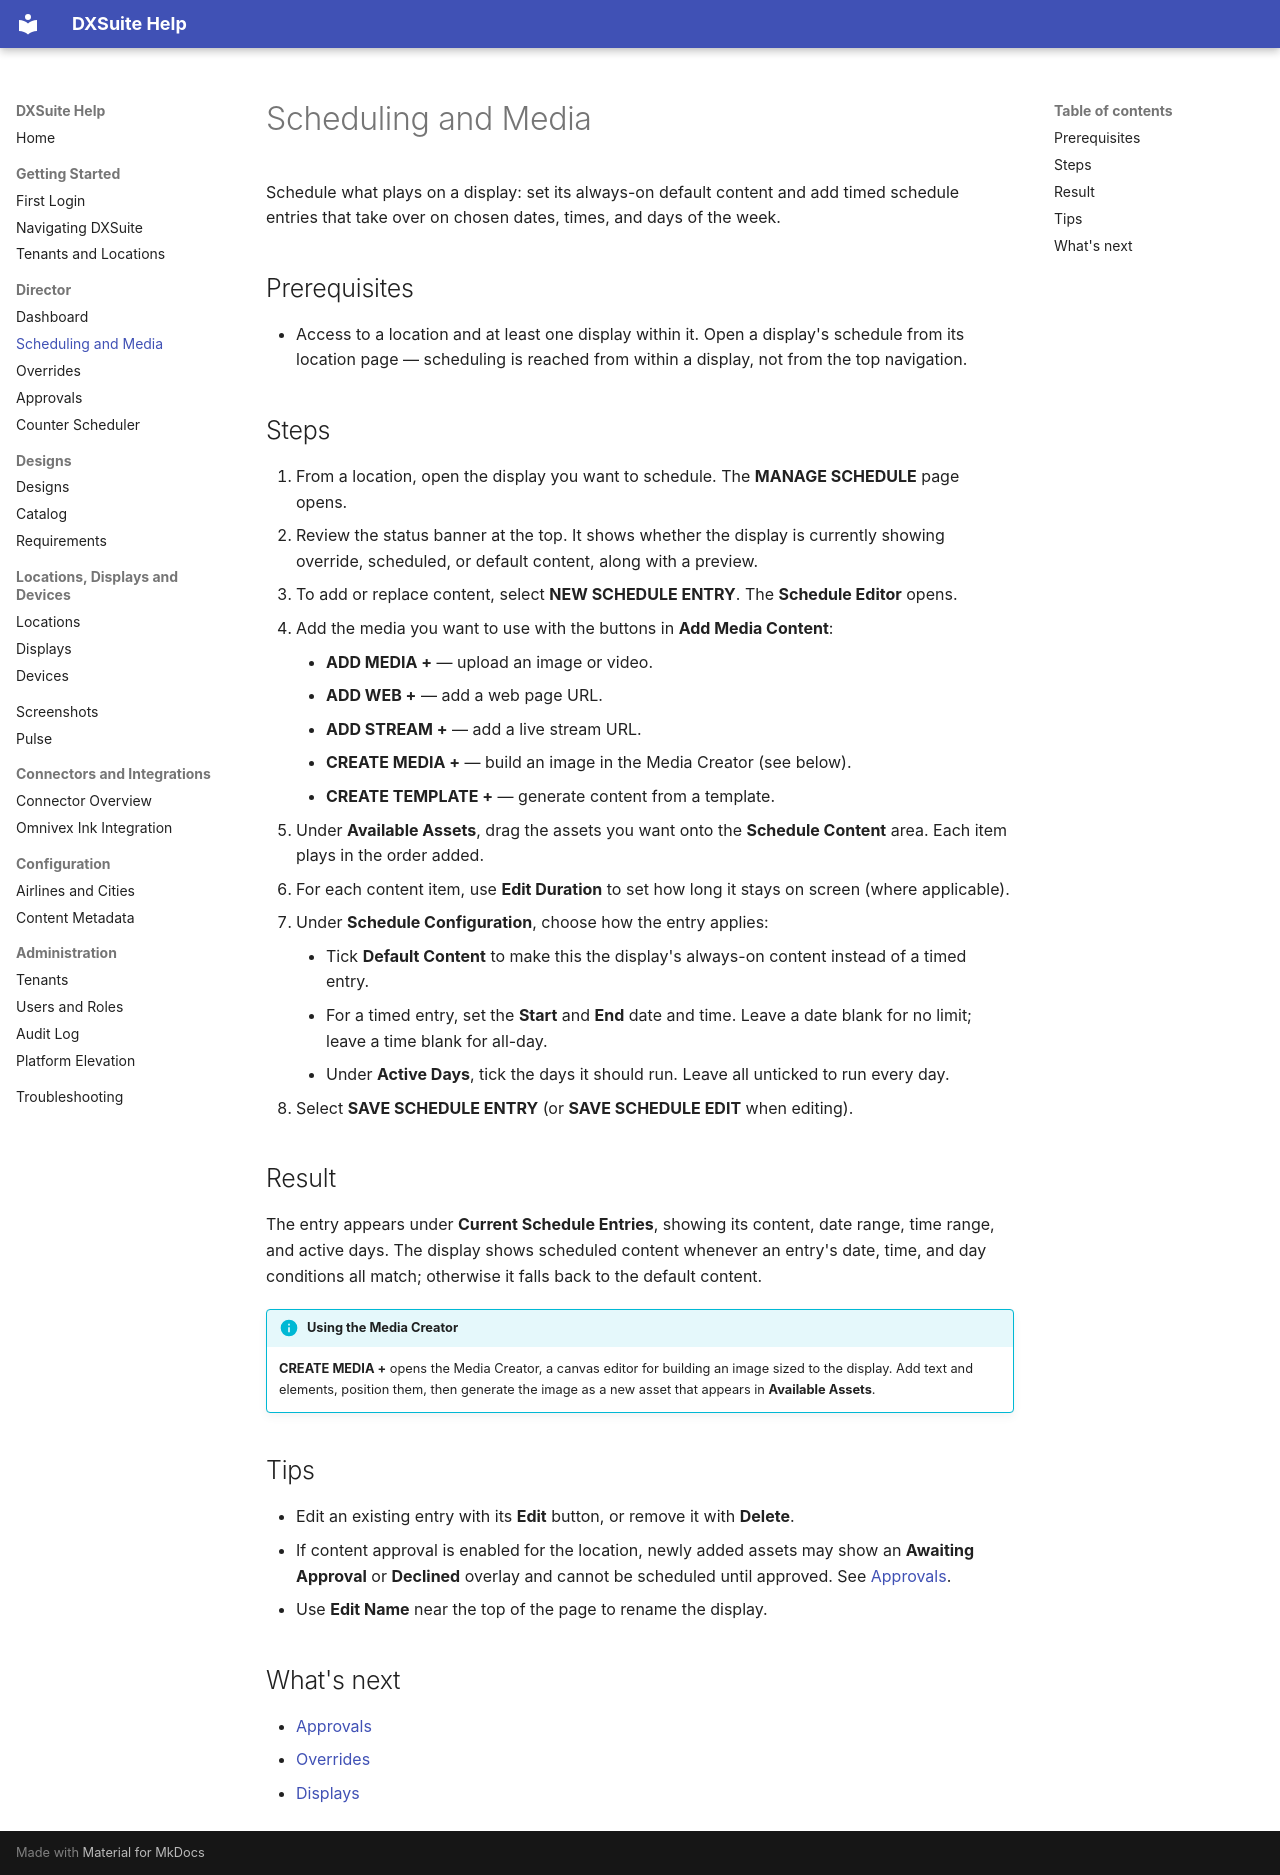

repository: vinu-ui-dev/DXSuite_Blazor-master-first · page: director/scheduling.html · generator: mkdocs

# Scheduling and Media

Schedule what plays on a display: set its always-on default content and add timed schedule entries that take over on chosen dates, times, and days of the week.

## Prerequisites

- Access to a location and at least one display within it. Open a display's schedule from its location page — scheduling is reached from within a display, not from the top navigation.

## Steps

1. From a location, open the display you want to schedule. The **MANAGE SCHEDULE** page opens.
2. Review the status banner at the top. It shows whether the display is currently showing override, scheduled, or default content, along with a preview.
3. To add or replace content, select **NEW SCHEDULE ENTRY**. The **Schedule Editor** opens.
4. Add the media you want to use with the buttons in **Add Media Content**:
    - **ADD MEDIA +** — upload an image or video.
    - **ADD WEB +** — add a web page URL.
    - **ADD STREAM +** — add a live stream URL.
    - **CREATE MEDIA +** — build an image in the Media Creator (see below).
    - **CREATE TEMPLATE +** — generate content from a template.
5. Under **Available Assets**, drag the assets you want onto the **Schedule Content** area. Each item plays in the order added.
6. For each content item, use **Edit Duration** to set how long it stays on screen (where applicable).
7. Under **Schedule Configuration**, choose how the entry applies:
    - Tick **Default Content** to make this the display's always-on content instead of a timed entry.
    - For a timed entry, set the **Start** and **End** date and time. Leave a date blank for no limit; leave a time blank for all-day.
    - Under **Active Days**, tick the days it should run. Leave all unticked to run every day.
8. Select **SAVE SCHEDULE ENTRY** (or **SAVE SCHEDULE EDIT** when editing).

## Result

The entry appears under **Current Schedule Entries**, showing its content, date range, time range, and active days. The display shows scheduled content whenever an entry's date, time, and day conditions all match; otherwise it falls back to the default content.

!!! info "Using the Media Creator"
    **CREATE MEDIA +** opens the Media Creator, a canvas editor for building an image sized to the display. Add text and elements, position them, then generate the image as a new asset that appears in **Available Assets**.

## Tips

- Edit an existing entry with its **Edit** button, or remove it with **Delete**.
- If content approval is enabled for the location, newly added assets may show an **Awaiting Approval** or **Declined** overlay and cannot be scheduled until approved. See [Approvals](approvals.md).
- Use **Edit Name** near the top of the page to rename the display.

## What's next

- [Approvals](approvals.md)
- [Overrides](overrides.md)
- [Displays](../infrastructure/displays.md)
